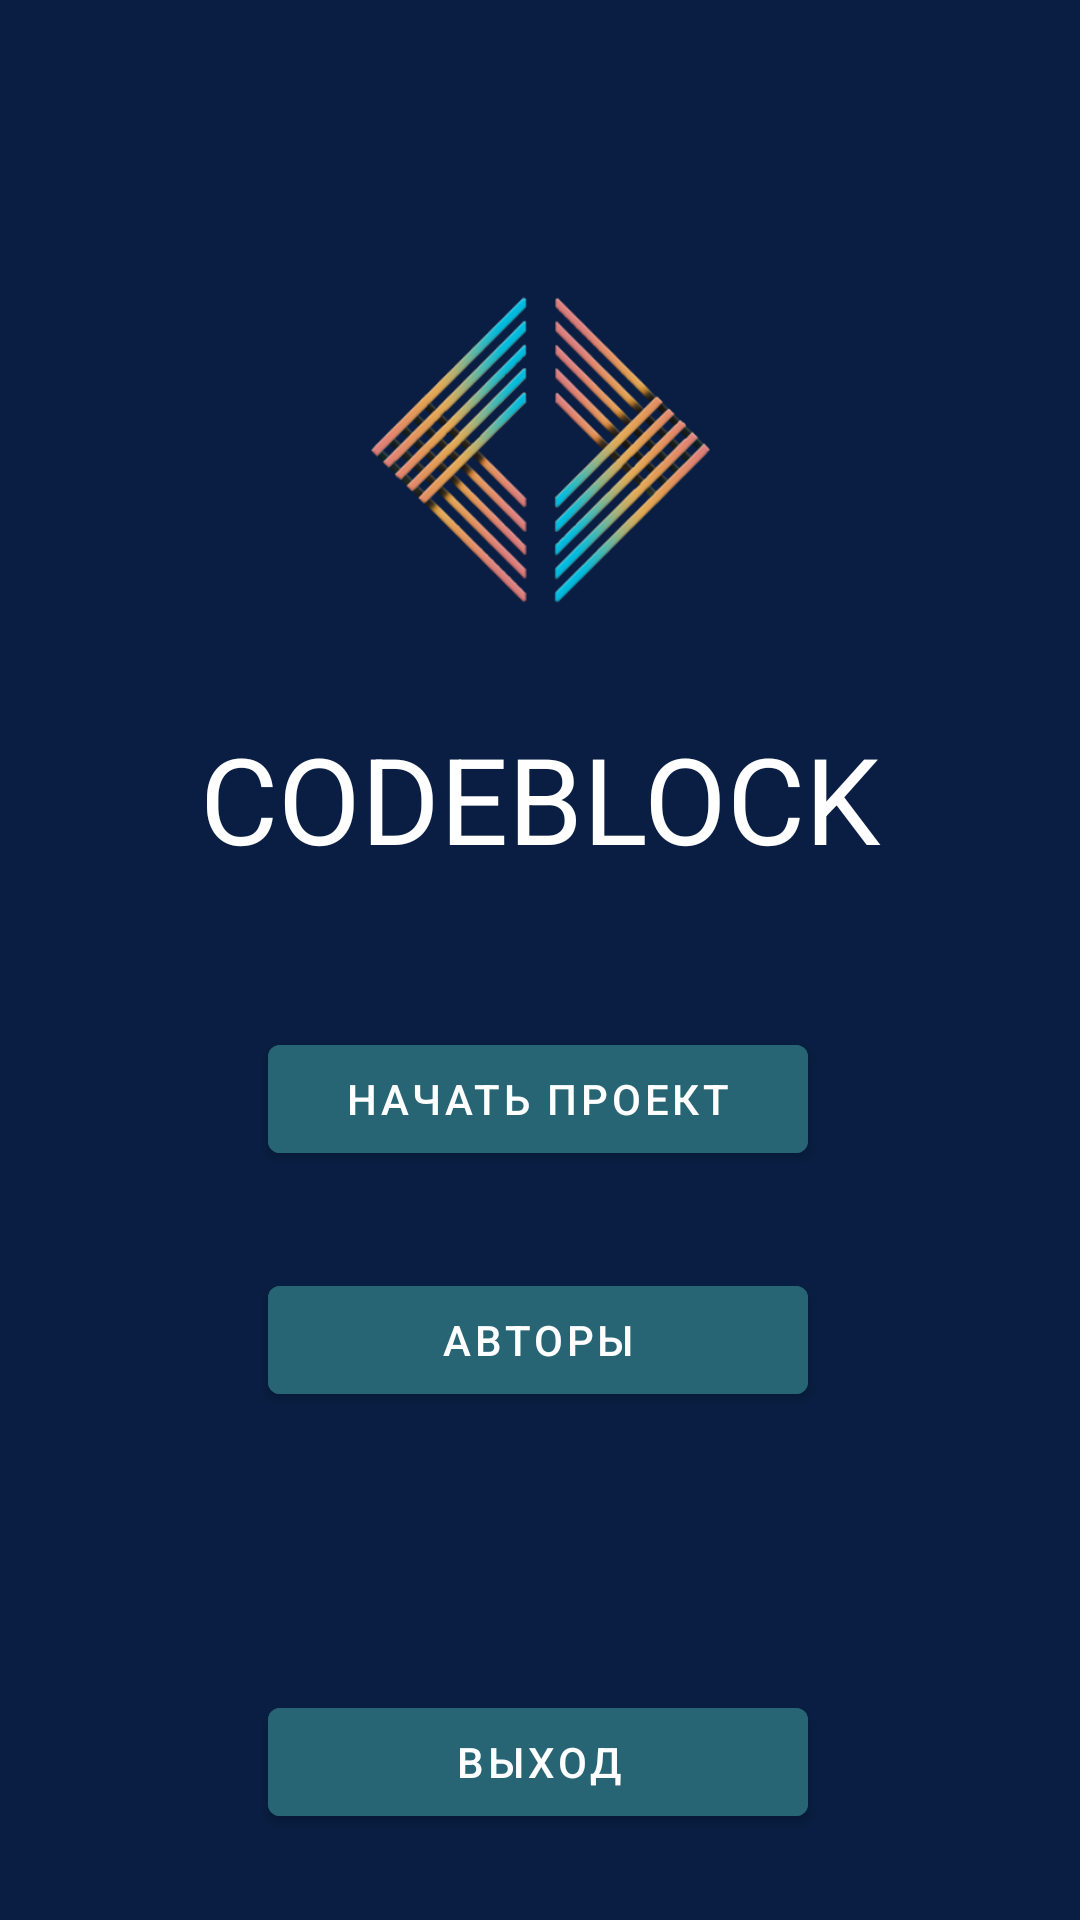

The Android layout XML behind this screen, and the referenced resources:
<!-- AndroidManifest.xml: activity theme Theme.CodeblockMobile.NoActionBar -->
<!-- res/layout/activity_main.xml -->
<?xml version="1.0" encoding="utf-8"?>
<androidx.constraintlayout.widget.ConstraintLayout
    xmlns:android="http://schemas.android.com/apk/res/android"
    xmlns:app="http://schemas.android.com/apk/res-auto"
    xmlns:tools="http://schemas.android.com/tools"
    android:layout_width="match_parent"
    android:layout_height="match_parent"
    android:background="@color/dark_blue"
    tools:context=".MainActivity">

    <Button
        android:id="@+id/buttonCreateNewProject"
        android:layout_width="180dp"
        android:layout_height="wrap_content"
        android:backgroundTint="@color/cian"
        android:text="@string/mainMenu_newProject"
        app:layout_constraintBottom_toBottomOf="parent"
        app:layout_constraintEnd_toEndOf="parent"
        app:layout_constraintHorizontal_bias="0.497"
        app:layout_constraintStart_toStartOf="parent"
        app:layout_constraintTop_toTopOf="parent"
        app:layout_constraintVertical_bias="0.578" />

    <Button
        android:id="@+id/buttonAboutAuthors"
        android:layout_width="180dp"
        android:layout_height="wrap_content"
        android:backgroundTint="@color/cian"
        android:text="@string/mainMenu_about"
        app:layout_constraintBottom_toTopOf="@+id/buttonExitApp"
        app:layout_constraintEnd_toEndOf="@+id/buttonCreateNewProject"
        app:layout_constraintHorizontal_bias="0.0"
        app:layout_constraintStart_toStartOf="@+id/buttonCreateNewProject"
        app:layout_constraintTop_toBottomOf="@+id/buttonCreateNewProject"
        app:layout_constraintVertical_bias="0.259" />

    <Button
        android:id="@+id/buttonExitApp"
        android:layout_width="180dp"
        android:layout_height="wrap_content"
        android:backgroundTint="@color/cian"
        android:text="@string/mainMenu_exit"
        app:layout_constraintBottom_toBottomOf="parent"
        app:layout_constraintEnd_toEndOf="@+id/buttonAboutAuthors"
        app:layout_constraintHorizontal_bias="0.497"
        app:layout_constraintStart_toStartOf="@+id/buttonAboutAuthors"
        app:layout_constraintTop_toBottomOf="@+id/buttonCreateNewProject"
        app:layout_constraintVertical_bias="0.858" />

    <ImageView
        android:id="@+id/imageView"
        android:layout_width="269dp"
        android:layout_height="194dp"
        app:layout_constraintBottom_toBottomOf="parent"
        app:layout_constraintEnd_toEndOf="parent"
        app:layout_constraintStart_toStartOf="parent"
        app:layout_constraintTop_toTopOf="parent"
        app:layout_constraintVertical_bias="0.119"
        app:srcCompat="@drawable/ic_main_image" />

    <TextView
        android:id="@+id/textMain"
        android:layout_width="wrap_content"
        android:layout_height="wrap_content"
        android:text="CODEBLOCK"
        android:textColor="@color/white"
        android:textSize="40sp"
        app:layout_constraintBottom_toBottomOf="parent"
        app:layout_constraintEnd_toEndOf="parent"
        app:layout_constraintStart_toStartOf="parent"
        app:layout_constraintTop_toTopOf="parent"
        app:layout_constraintVertical_bias="0.408" />

</androidx.constraintlayout.widget.ConstraintLayout>
<!-- resources referenced by this layout -->
<resources>
  <color name="cian">#276474</color>
  <color name="dark_blue">#091E42</color>
  <color name="white">#FFFFFFFF</color>
  <!-- drawable ic_main_image: png bitmap (drawable, 98293 bytes) -->
  <string name="mainMenu_about">Авторы</string>
  <string name="mainMenu_exit">Выход</string>
  <string name="mainMenu_newProject">Начать проект</string>
  <style name="Theme.CodeblockMobile.NoActionBar">
          <item name="android:forceDarkAllowed" tools:targetApi="q">false</item>
          <item name="windowActionBar">true</item>
          <item name="windowNoTitle">true</item>
          <item name="android:windowFullscreen">false</item>
      </style>
</resources>
